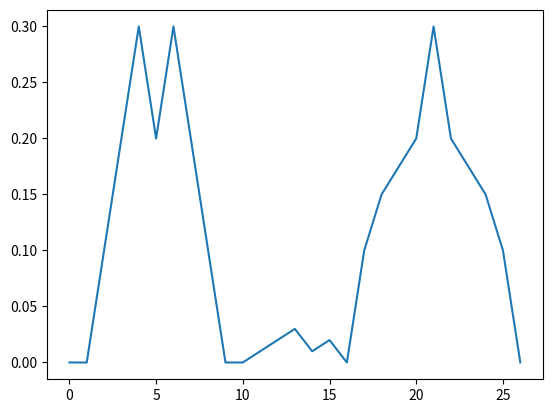

Source code (Python):
import matplotlib.pyplot as plt

data = [0.0, 0.0, 0.1, 0.2, 0.3, 0.2, 0.3, 0.2, 0.1, 0.0, 0.0, 0.01, 0.02, 0.03, 0.01, 0.02,
0.0, 0.1, 0.15, 0.175, 0.2, 0.3, 0.2, 0.175, 0.15, 0.1, 0.0]

plt.plot(data)
plt.show()
